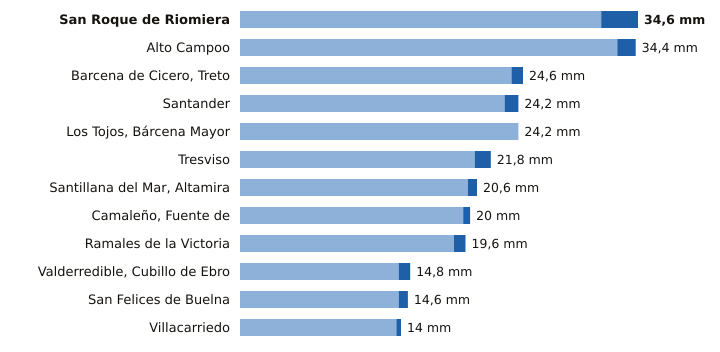

Source data for this figure (header and first rows):
estacion, provincia, indicativo, mm_6_dias_anteriores, mm_hoy, mm_7_dias, horas_de_hoy
San Roque de Riomiera, Cantabria, 1103X, 31.4, 3.2, 34.6, 13
Alto Campoo, Cantabria, 9001S, 32.8, 1.6, 34.4, 15
Barcena de Cicero, Treto, Cantabria, 1096X, 23.6, 1.0, 24.6, 14
Santander, Cantabria, 1111X, 23.0, 1.2, 24.2, 15
Los Tojos, Bárcena Mayor, Cantabria, 1135C, 24.2, 0.0, 24.2, 15
Tresviso, Cantabria, 1176A, 20.4, 1.4, 21.8, 14
Santillana del Mar, Altamira, Cantabria, 1740, 19.8, 0.8, 20.6, 14
Camaleño, Fuente de, Cantabria, 1167B, 19.4, 0.6, 20.0, 15
Ramales de la Victoria, Cantabria, 1089U, 18.6, 1.0, 19.6, 14
Valderredible, Cubillo de Ebro, Cantabria, 9016X, 13.8, 1.0, 14.8, 15
San Felices de Buelna, Cantabria, 1152C, 13.8, 0.8, 14.6, 14
Villacarriedo, Cantabria, 1124E, 13.6, 0.4, 14.0, 15
